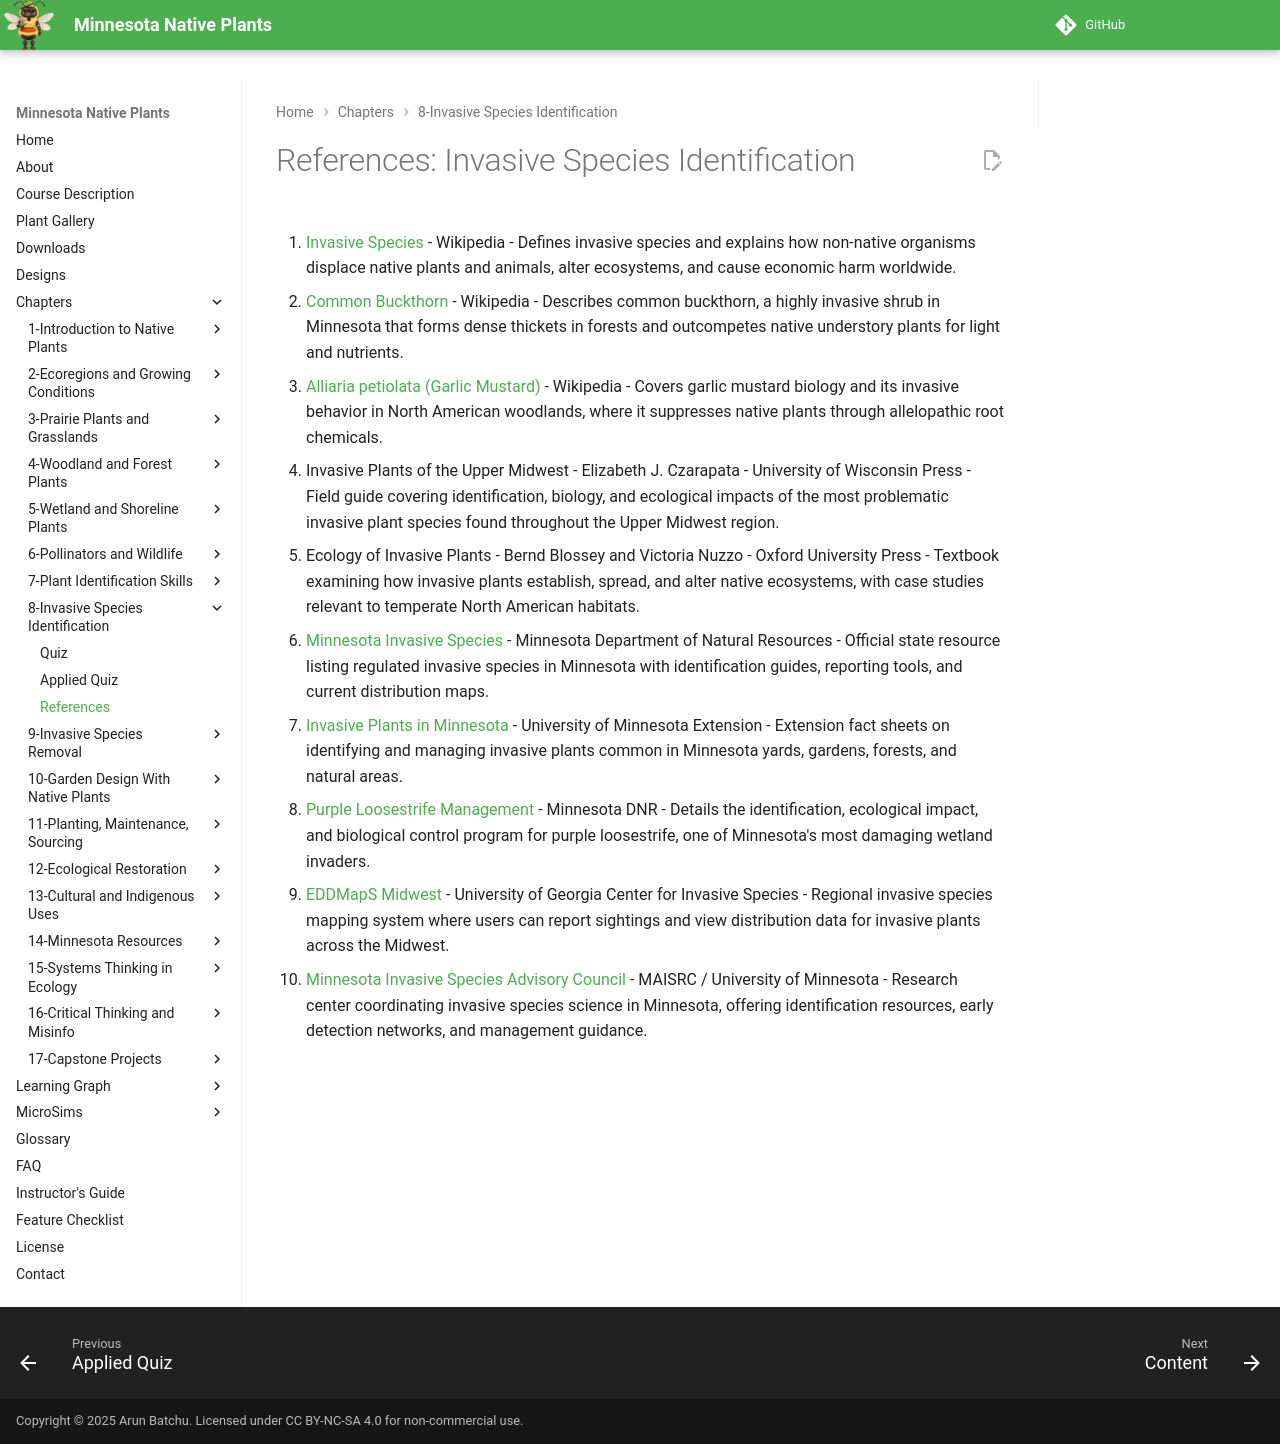

repository: arunbatchu/minnesota-native-plants · page: chapters/08-invasive-species-id/references/index.html · generator: mkdocs

# References: Invasive Species Identification

1. [Invasive Species](https://en.wikipedia.org/wiki/Invasive_species) - Wikipedia - Defines invasive species and explains how non-native organisms displace native plants and animals, alter ecosystems, and cause economic harm worldwide.

2. [Common Buckthorn](https://en.wikipedia.org/wiki/Rhamnus_cathartica) - Wikipedia - Describes common buckthorn, a highly invasive shrub in Minnesota that forms dense thickets in forests and outcompetes native understory plants for light and nutrients.

3. [Alliaria petiolata (Garlic Mustard)](https://en.wikipedia.org/wiki/Alliaria_petiolata) - Wikipedia - Covers garlic mustard biology and its invasive behavior in North American woodlands, where it suppresses native plants through allelopathic root chemicals.

4. Invasive Plants of the Upper Midwest - Elizabeth J. Czarapata - University of Wisconsin Press - Field guide covering identification, biology, and ecological impacts of the most problematic invasive plant species found throughout the Upper Midwest region.

5. Ecology of Invasive Plants - Bernd Blossey and Victoria Nuzzo - Oxford University Press - Textbook examining how invasive plants establish, spread, and alter native ecosystems, with case studies relevant to temperate North American habitats.

6. [Minnesota Invasive Species](https://www.dnr.state.mn.us/invasives/index.html) - Minnesota Department of Natural Resources - Official state resource listing regulated invasive species in Minnesota with identification guides, reporting tools, and current distribution maps.

7. [Invasive Plants in Minnesota](https://extension.umn.edu/yard-and-garden-invasive-plants) - University of Minnesota Extension - Extension fact sheets on identifying and managing invasive plants common in Minnesota yards, gardens, forests, and natural areas.

8. [Purple Loosestrife Management](https://www.dnr.state.mn.us/invasives/aquaticplants/purpleloosestrife/index.html) - Minnesota DNR - Details the identification, ecological impact, and biological control program for purple loosestrife, one of Minnesota's most damaging wetland invaders.

9. [EDDMapS Midwest](https://www.eddmaps.org/midwest/) - University of Georgia Center for Invasive Species - Regional invasive species mapping system where users can report sightings and view distribution data for invasive plants across the Midwest.

10. [Minnesota Invasive Species Advisory Council](https://www.mninvasives.org/) - MAISRC / University of Minnesota - Research center coordinating invasive species science in Minnesota, offering identification resources, early detection networks, and management guidance.
